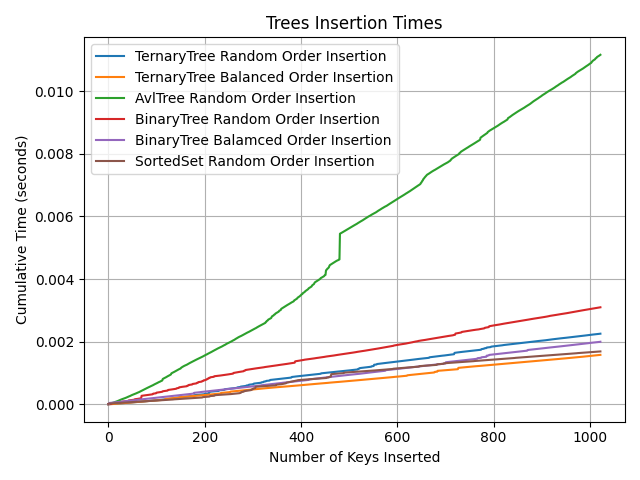

Values plotted in this chart, from the file beside it:
nums, rand_tst, comp_tst, avl_bst, rand_bts_ins, comp_bts_ins, std_lset_ins
0, 3.155999365844764e-06, 1.148000592365861e-06, 3.442999513936229e-06, 5.74e-06, 1.62e-06, 1.31e-05
1, 4.015999365947209e-06, 1.6260000847978517e-06, 9.65799881669227e-06, 7.08e-06, 2.39e-06, 2.113e-05
2, 5.25900031789206e-06, 2.3909997253213078e-06, 1.6255999071290717e-05, 8.32e-06, 4.14e-05, 2.304e-05
3, 5.92900141782593e-06, 2.9650000215042382e-06, 1.8934000763692893e-05, 9.47e-06, 4.331e-05, 2.419e-05
4, 7.172000550781377e-06, 3.826000465778634e-06, 2.495800072210841e-05, 1.071e-05, 4.456e-05, 2.544e-05
5, 7.937000191304833e-06, 4.495001121540554e-06, 2.9835000532330014e-05, 1.167e-05, 4.59e-05, 2.649e-05
6, 8.893000995158218e-06, 5.4510001064045355e-06, 3.318200106150471e-05, 1.281e-05, 4.733e-05, 2.744e-05
7, 9.467001291341148e-06, 6.311000106506981e-06, 3.7772000723634847e-05, 3.117e-05, 4.886e-05, 2.84e-05
8, 1.042300027620513e-05, 7.458000254700892e-06, 4.1215000237571076e-05, 3.251e-05, 5.058e-05, 2.936e-05
9, 1.1187999916728586e-05, 8.413999239564873e-06, 4.67610007035546e-05, 3.385e-05, 5.24e-05, 3.022e-05
10, 1.2144999345764518e-05, 9.753000995260663e-06, 5.1541999710025266e-05, 3.519e-05, 5.421e-05, 3.108e-05
11, 1.3101000149617903e-05, 1.109200093196705e-05, 5.4888998420210555e-05, 3.681e-05, 5.594e-05, 3.204e-05
12, 1.3865999790141359e-05, 1.2143000276410021e-05, 6.158199721539859e-05, 3.825e-05, 5.775e-05, 3.299e-05
13, 1.5109999367268756e-05, 1.3290000424603932e-05, 6.588399810425472e-05, 3.978e-05, 5.957e-05, 3.385e-05
14, 1.6161999155883677e-05, 1.4342000213218853e-05, 7.353299770329613e-05, 4.14e-05, 6.11e-05, 3.481e-05
15, 1.711799814074766e-05, 1.568100014992524e-05, 8.003499897313304e-05, 4.255e-05, 6.282e-05, 3.577e-05
16, 1.8265996914124116e-05, 1.7018999642459676e-05, 8.424199950241018e-05, 4.418e-05, 6.464e-05, 3.682e-05
17, 1.931699807755649e-05, 1.8261998775415123e-05, 9.06489985936787e-05, 4.599e-05, 6.645e-05, 3.777e-05
18, 2.0081997718079947e-05, 1.9313998564030044e-05, 9.495199810771737e-05, 4.733e-05, 6.817e-05, 3.94e-05
19, 2.1420997654786333e-05, 2.0556999515974894e-05, 0.0001013, 4.953e-05, 6.999e-05, 4.026e-05
20, 2.2568998247152194e-05, 2.1705000108340755e-05, 0.0001076, 5.097e-05, 7.181e-05, 4.121e-05
21, 2.4003997168620117e-05, 2.304400004504714e-05, 0.000114, 5.278e-05, 7.506e-05, 4.208e-05
22, 2.4768996809143573e-05, 2.4192000637413003e-05, 0.0001205, 5.431e-05, 7.669e-05, 4.294e-05
23, 2.5915996957337484e-05, 2.6869000066653825e-05, 0.0001277, 5.632e-05, 7.831e-05, 4.38e-05
24, 2.725499689404387e-05, 2.8111999199609272e-05, 0.0001329, 6.11e-05, 8.003e-05, 4.485e-05
25, 2.8497996026999317e-05, 2.9642000299645588e-05, 0.0001412, 6.321e-05, 8.175e-05, 4.571e-05
26, 2.9262995667522773e-05, 3.11719995806925e-05, 0.0001465, 6.464e-05, 8.338e-05, 4.667e-05
27, 3.0409995815716684e-05, 3.222299892513547e-05, 0.0001545, 6.617e-05, 8.519e-05, 4.753e-05
28, 3.1939995096763596e-05, 3.3082998925237916e-05, 0.000162, 6.827e-05, 8.692e-05, 4.848e-05
29, 3.337399539304897e-05, 3.423099951760378e-05, 0.0001663, 8.319e-05, 8.835e-05, 4.934e-05
30, 3.413899503357243e-05, 3.52829993062187e-05, 0.0001714, 8.453e-05, 8.997e-05, 5.03e-05
31, 3.5668996133608744e-05, 3.6620998798753135e-05, 0.0001757, 8.663e-05, 9.17e-05, 5.125e-05
32, 3.68169949069852e-05, 3.795999873545952e-05, 0.0001807, 8.807e-05, 9.342e-05, 5.24e-05
33, 3.7867996070417576e-05, 3.910699888365343e-05, 0.0001858, 8.921e-05, 9.504e-05, 5.336e-05
34, 3.9014996218611486e-05, 4.025399903184734e-05, 0.0001943, 9.074e-05, 9.686e-05, 5.431e-05
35, 3.997199564764742e-05, 4.130600063945167e-05, 0.0001995, 9.237e-05, 9.858e-05, 5.527e-05
36, 4.1214994780602865e-05, 4.2645000576158054e-05, 0.0002066, 9.409e-05, 9.982e-05, 5.613e-05
37, 4.2362995372968726e-05, 4.398300006869249e-05, 0.0002118, 9.552e-05, 0.0001013, 5.709e-05
38, 4.370199530967511e-05, 4.522599920164794e-05, 0.0002169, 9.791e-05, 0.0001028, 5.795e-05
39, 4.5231994590722024e-05, 4.627799899026286e-05, 0.0002254, 9.992e-05, 0.0001044, 5.881e-05
40, 4.6378994738915935e-05, 4.7616998926969245e-05, 0.0002329, 0.0001014, 0.0001062, 5.996e-05
41, 4.790899583895225e-05, 4.8763999075163156e-05, 0.000238, 0.0001032, 0.000108, 6.101e-05
42, 4.8865997086977586e-05, 5.010199856769759e-05, 0.0002464, 0.0001222, 0.0001098, 6.196e-05
43, 5.020499702368397e-05, 5.143999806023203e-05, 0.0002516, 0.0001242, 0.0001116, 6.292e-05
44, 5.1160996008547954e-05, 5.258699820842594e-05, 0.000259, 0.0001259, 0.0001134, 6.388e-05
45, 5.2307996156741865e-05, 5.411699748947285e-05, 0.0002653, 0.0001276, 0.0001148, 6.483e-05
46, 5.32649955857778e-05, 5.564699677051976e-05, 0.0002735, 0.0001291, 0.0001165, 6.579e-05
47, 5.441199573397171e-05, 5.669899837812409e-05, 0.0002825, 0.0001311, 0.0001183, 6.675e-05
48, 5.5654994866927154e-05, 5.7559998822398484e-05, 0.0002883, 0.0001334, 0.00012, 6.77e-05
49, 5.737599349231459e-05, 5.9951000366709195e-05, 0.0002954, 0.0001362, 0.0001217, 6.866e-05
50, 5.8905992773361504e-05, 6.1003000155324116e-05, 0.0003013, 0.0001384, 0.0001235, 6.961e-05
51, 6.024499271006789e-05, 6.23420000920305e-05, 0.0003063, 0.0001403, 0.0001253, 7.067e-05
52, 6.17749938101042e-05, 6.349000068439636e-05, 0.0003154, 0.0001427, 0.0001266, 7.172e-05
53, 6.292299440247007e-05, 6.482900062110275e-05, 0.0003203, 0.0001443, 0.0001281, 7.277e-05
54, 6.426199433917645e-05, 6.597700121346861e-05, 0.0003261, 0.000146, 0.0001299, 7.373e-05
55, 6.55999956507003e-05, 6.722000216541346e-05, 0.0003319, 0.000161, 0.0001317, 7.468e-05
56, 6.67469957988942e-05, 6.836800275777932e-05, 0.0003369, 0.0001624, 0.0001335, 7.564e-05
57, 6.827699507994112e-05, 6.98020030540647e-05, 0.000345, 0.0001649, 0.0001351, 7.659e-05
58, 6.980699436098803e-05, 7.123700379452202e-05, 0.0003508, 0.0001672, 0.0001368, 7.755e-05
59, 7.095499313436449e-05, 7.248000474646688e-05, 0.0003597, 0.0001692, 0.0001386, 7.851e-05
... 963 more rows
